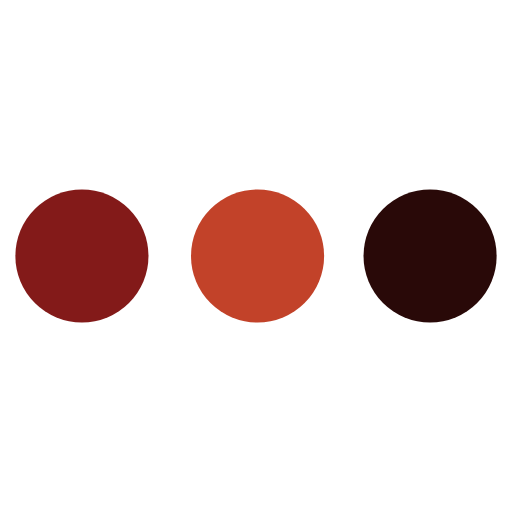
t = 0.00 s
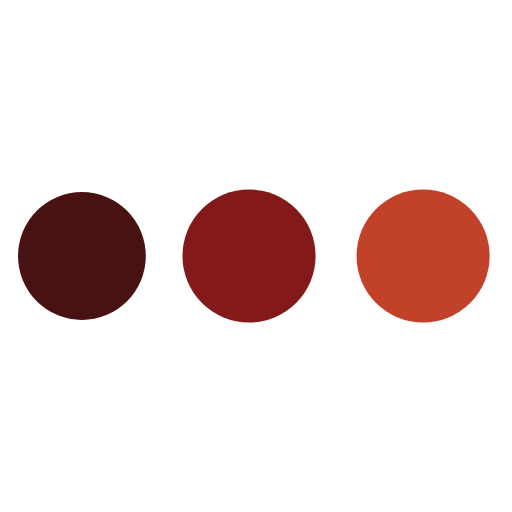
t = 0.33 s
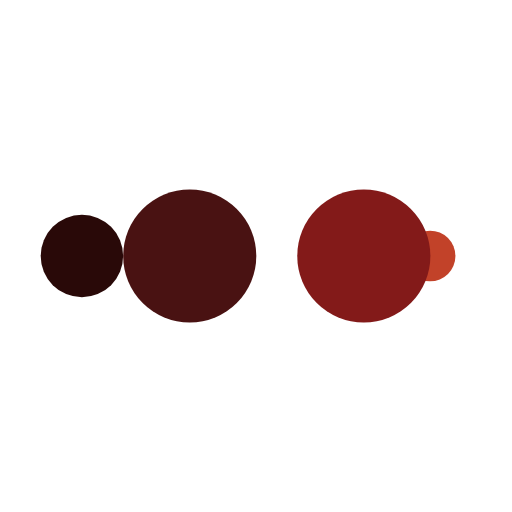
t = 0.55 s
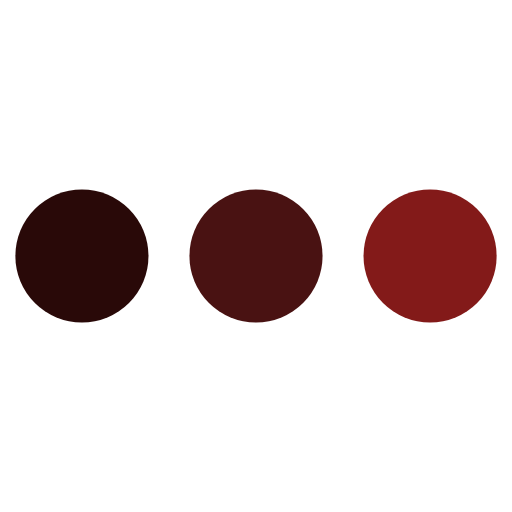
t = 0.88 s
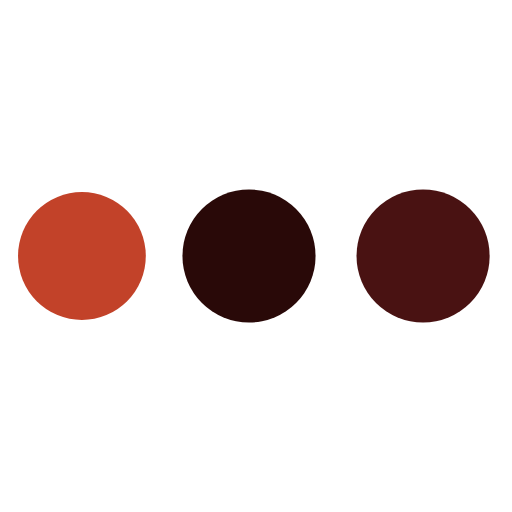
t = 1.21 s
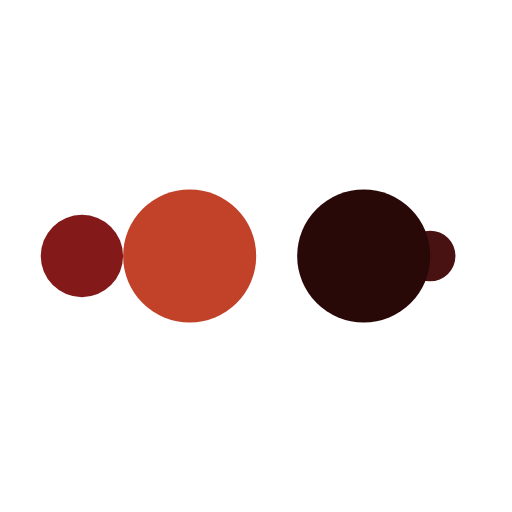
t = 1.43 s

The animated SVG that drew these frames (rendered in a browser with its animation timeline set to each time). Animation: 10 SMIL elements (animate=10); one cycle of 1.75 s, repeats indefinitely.

<?xml version="1.0" encoding="utf-8"?>
<svg xmlns="http://www.w3.org/2000/svg" xmlns:xlink="http://www.w3.org/1999/xlink" style="margin: auto; background: none; display: block; shape-rendering: auto;" width="197px" height="197px" viewBox="0 0 100 100" preserveAspectRatio="xMidYMid">
<circle cx="84" cy="50" r="10" fill="#290908">
    <animate attributeName="r" repeatCount="indefinite" dur="0.43859649122807015s" calcMode="spline" keyTimes="0;1" values="13;0" keySplines="0 0.5 0.5 1" begin="0s"></animate>
    <animate attributeName="fill" repeatCount="indefinite" dur="1.7543859649122806s" calcMode="discrete" keyTimes="0;0.25;0.5;0.75;1" values="#290908;#c24229;#831a19;#491212;#290908" begin="0s"></animate>
</circle><circle cx="16" cy="50" r="10" fill="#290908">
  <animate attributeName="r" repeatCount="indefinite" dur="1.7543859649122806s" calcMode="spline" keyTimes="0;0.25;0.5;0.75;1" values="0;0;13;13;13" keySplines="0 0.5 0.5 1;0 0.5 0.5 1;0 0.5 0.5 1;0 0.5 0.5 1" begin="0s"></animate>
  <animate attributeName="cx" repeatCount="indefinite" dur="1.7543859649122806s" calcMode="spline" keyTimes="0;0.25;0.5;0.75;1" values="16;16;16;50;84" keySplines="0 0.5 0.5 1;0 0.5 0.5 1;0 0.5 0.5 1;0 0.5 0.5 1" begin="0s"></animate>
</circle><circle cx="50" cy="50" r="10" fill="#491212">
  <animate attributeName="r" repeatCount="indefinite" dur="1.7543859649122806s" calcMode="spline" keyTimes="0;0.25;0.5;0.75;1" values="0;0;13;13;13" keySplines="0 0.5 0.5 1;0 0.5 0.5 1;0 0.5 0.5 1;0 0.5 0.5 1" begin="-0.43859649122807015s"></animate>
  <animate attributeName="cx" repeatCount="indefinite" dur="1.7543859649122806s" calcMode="spline" keyTimes="0;0.25;0.5;0.75;1" values="16;16;16;50;84" keySplines="0 0.5 0.5 1;0 0.5 0.5 1;0 0.5 0.5 1;0 0.5 0.5 1" begin="-0.43859649122807015s"></animate>
</circle><circle cx="84" cy="50" r="10" fill="#831a19">
  <animate attributeName="r" repeatCount="indefinite" dur="1.7543859649122806s" calcMode="spline" keyTimes="0;0.25;0.5;0.75;1" values="0;0;13;13;13" keySplines="0 0.5 0.5 1;0 0.5 0.5 1;0 0.5 0.5 1;0 0.5 0.5 1" begin="-0.8771929824561403s"></animate>
  <animate attributeName="cx" repeatCount="indefinite" dur="1.7543859649122806s" calcMode="spline" keyTimes="0;0.25;0.5;0.75;1" values="16;16;16;50;84" keySplines="0 0.5 0.5 1;0 0.5 0.5 1;0 0.5 0.5 1;0 0.5 0.5 1" begin="-0.8771929824561403s"></animate>
</circle><circle cx="16" cy="50" r="10" fill="#c24229">
  <animate attributeName="r" repeatCount="indefinite" dur="1.7543859649122806s" calcMode="spline" keyTimes="0;0.25;0.5;0.75;1" values="0;0;13;13;13" keySplines="0 0.5 0.5 1;0 0.5 0.5 1;0 0.5 0.5 1;0 0.5 0.5 1" begin="-1.3157894736842104s"></animate>
  <animate attributeName="cx" repeatCount="indefinite" dur="1.7543859649122806s" calcMode="spline" keyTimes="0;0.25;0.5;0.75;1" values="16;16;16;50;84" keySplines="0 0.5 0.5 1;0 0.5 0.5 1;0 0.5 0.5 1;0 0.5 0.5 1" begin="-1.3157894736842104s"></animate>
</circle>
<!-- [ldio] generated by https://loading.io/ --></svg>
